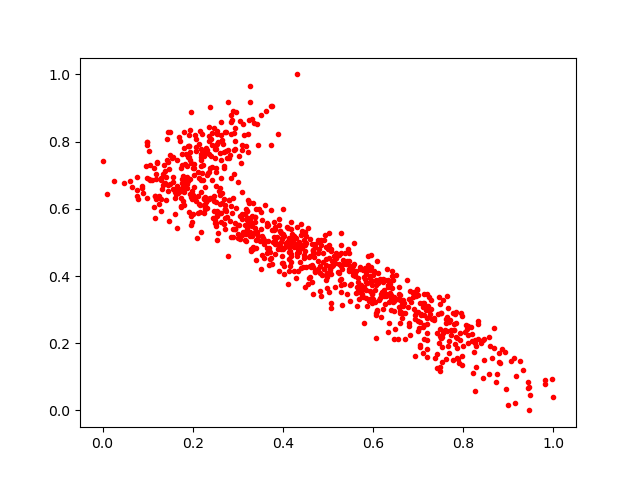

Values plotted in this chart, from the file beside it:
0.27762598, 0.45939767
0.7023, 0.2453
0.2566, 0.5274
0.7068, 0.2832
0.5275, 0.389
0.1767, 0.6893
0.7191, 0.2586
0.2144, 0.7925
0.6907, 0.3005
0.6327, 0.3746
0.7192, 0.1602
0.3993, 0.5997
0.1569, 0.6793
0.2358, 0.8168
0.3205, 0.5934
0.6135, 0.3276
0.7215, 0.3048
0.6823, 0.3546
0.1139, 0.7221
0.8202, 0.2074
0.895, 0.06322
0.3765, 0.4367
0.7106, 0.3199
0.1437, 0.8084
0.5607, 0.4016
0.3318, 0.5786
0.2519, 0.7904
0.8566, 0.2185
0.1059, 0.7313
0.8246, 0.1747
0.4379, 0.4403
0.5293, 0.3744
0.2754, 0.7502
0.6933, 0.1631
0.3726, 0.9069
0.15, 0.8279
0.04772, 0.6772
0.5836, 0.406
0.723, 0.2976
0.1751, 0.605
0.4647, 0.3831
0.5965, 0.3477
0.566, 0.382
0.4561, 0.3759
0.7485, 0.3176
0.4284, 0.5131
0.8738, 0.1095
0.2901, 0.6316
0.3535, 0.5653
0.3266, 0.518
0.3725, 0.5951
0.2337, 0.7058
0.6981, 0.3616
0.4601, 0.4589
0.4913, 0.5066
0.4171, 0.4421
0.4246, 0.5205
0.3972, 0.4583
0.8855, 0.182
0.3005, 0.5134
0.3229, 0.5494
... 840 more rows
